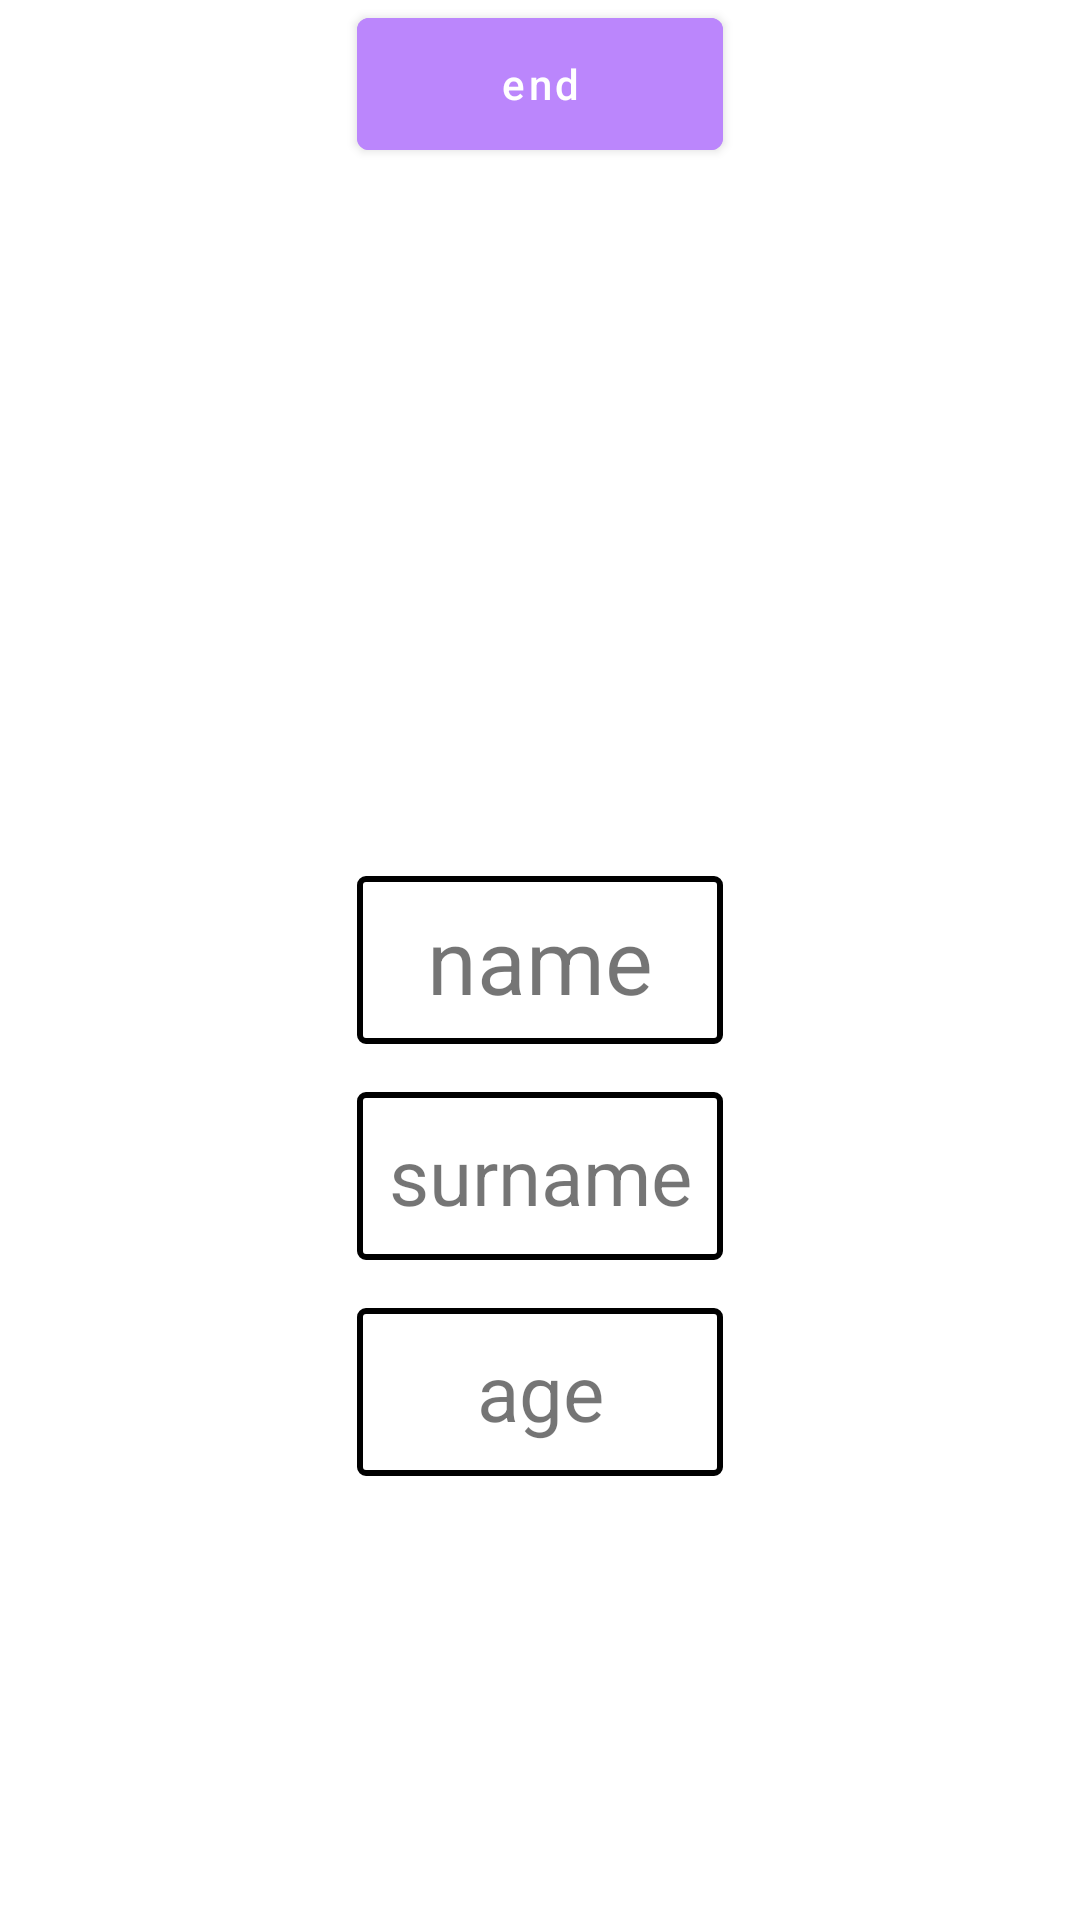

Android layout source for this screen:
<!-- AndroidManifest.xml: application theme Theme.Home_work_One -->
<!-- res/layout/activity_fourth.xml -->
<?xml version="1.0" encoding="utf-8"?>
<androidx.constraintlayout.widget.ConstraintLayout xmlns:android="http://schemas.android.com/apk/res/android"
    xmlns:app="http://schemas.android.com/apk/res-auto"
    xmlns:tools="http://schemas.android.com/tools"
    android:layout_width="match_parent"
    android:layout_height="match_parent"
    tools:context=".Activity_fourth">

    <com.google.android.material.button.MaterialButton
        android:text="@string/end"
        android:id="@+id/button_fourth"
        android:layout_width="122dp"
        android:layout_height="56dp"
        android:backgroundTint="@color/purple_200"
        android:inputType="text"
        app:layout_constraintEnd_toEndOf="parent"
        app:layout_constraintStart_toStartOf="parent"
        app:layout_constraintTop_toTopOf="parent" />

    <TextView
        android:id="@+id/textview_fourth_name"
        android:gravity="center"
        android:textSize="30sp"
        android:text="@string/nameFourth"
        android:background="@drawable/edittext_background"
        app:layout_constraintTop_toTopOf="parent"
        app:layout_constraintBottom_toBottomOf="parent"
        app:layout_constraintStart_toStartOf="parent"
        app:layout_constraintEnd_toEndOf="parent"
        android:layout_width="122dp"
        android:layout_height="56dp"/>

    <TextView
        android:layout_marginTop="16dp"
        android:id="@+id/textview_fourthCenter"
        android:gravity="center"
        android:textSize="26sp"
        android:text="@string/surnameFourth"
        android:background="@drawable/edittext_background"
        app:layout_constraintEnd_toEndOf="parent"
        app:layout_constraintStart_toStartOf="parent"
        app:layout_constraintTop_toBottomOf="@id/textview_fourth_name"
        android:layout_width="122dp"
        android:layout_height="56dp"/>

    <TextView
        android:layout_marginTop="16dp"
        android:id="@+id/textview_fourth_age"
        android:gravity="center"
        android:textSize="26sp"
        android:text="@string/ageFourth"
        android:background="@drawable/edittext_background"
        app:layout_constraintEnd_toEndOf="parent"
        app:layout_constraintStart_toStartOf="parent"
        app:layout_constraintTop_toBottomOf="@id/textview_fourthCenter"
        android:layout_width="122dp"
        android:layout_height="56dp"/>

</androidx.constraintlayout.widget.ConstraintLayout>
<!-- resources referenced by this layout -->
<resources>
  <!-- drawable edittext_background (drawable) -->
  <?xml version="1.0" encoding="utf-8"?>
  <shape xmlns:android="http://schemas.android.com/apk/res/android">
  
  <stroke android:width="2dp" android:color="@color/black"/>
  <corners android:radius="2dp"/>
  
  </shape>
  <string name="ageFourth">age</string>
  <string name="end">end</string>
  <string name="nameFourth">name</string>
  <string name="surnameFourth">surname</string>
  <style name="Theme.Home_work_One" parent="Theme.MaterialComponents.DayNight.DarkActionBar">
          
          <item name="colorPrimary">@color/purple_500</item>
          <item name="colorPrimaryVariant">@color/purple_700</item>
          <item name="colorOnPrimary">@color/white</item>
          
          <item name="colorSecondary">@color/teal_200</item>
          <item name="colorSecondaryVariant">@color/teal_700</item>
          <item name="colorOnSecondary">@color/black</item>
          
          <item name="android:statusBarColor">?attr/colorPrimaryVariant</item>
          
      </style>
  <!-- not gathered from this repository: default colours our renderer supplied (Android Studio template values) -->
  <color name="purple_200">#FFBB86FC</color>
  <color name="purple_500">#FF6200EE</color>
  <color name="purple_700">#FF3700B3</color>
  <color name="teal_200">#FF03DAC5</color>
  <color name="teal_700">#FF018786</color>
  <color name="black">#FF000000</color>
  <color name="white">#FFFFFFFF</color>
</resources>
